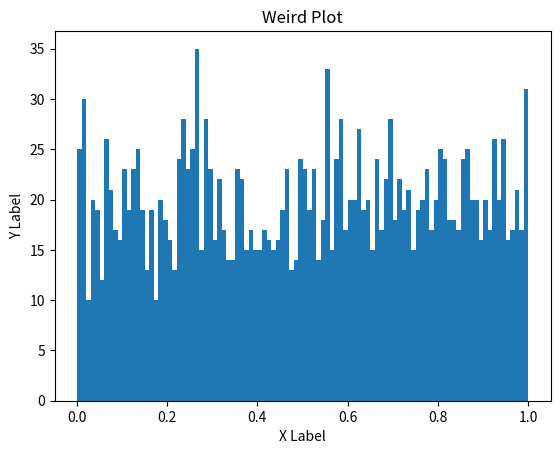

The matplotlib source for this figure:
import matplotlib.pyplot as plt
import numpy as np

stichprobe = np.random.random(2000)
plt.hist(stichprobe, bins=100)
plt.title("Weird Plot")
plt.xlabel("X Label")
plt.ylabel("Y Label")
#plt.ylim(0, 100)
#plt.xlim(0, 100)
plt.show()